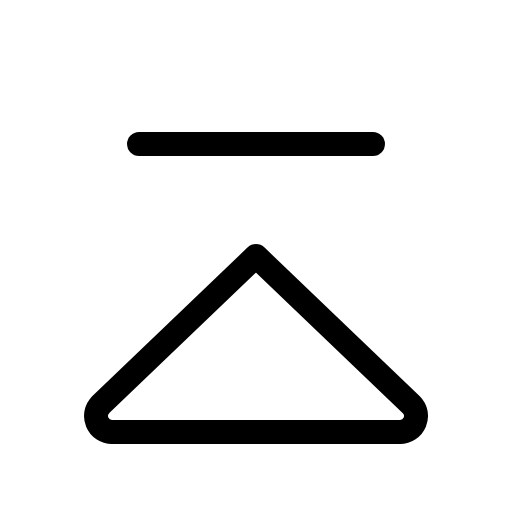
t = 0.00 s
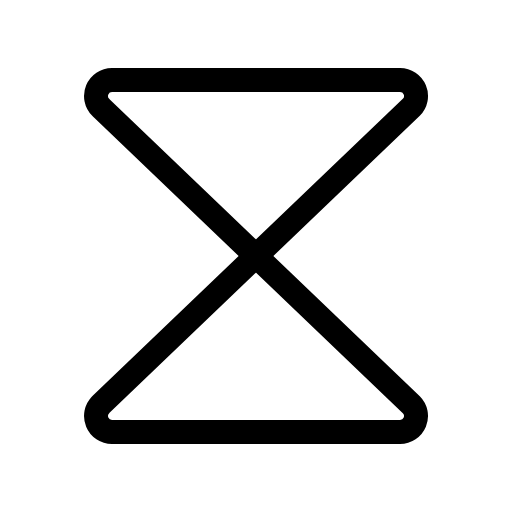
t = 0.60 s
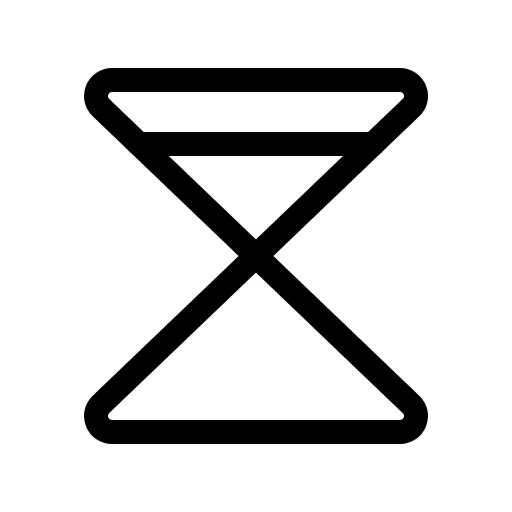
t = 0.98 s
t = 1.35 s: frame unchanged from t = 0.98 s, image omitted
t = 1.73 s: frame unchanged from t = 0.98 s, image omitted

The animated SVG that drew these frames (rendered in a browser with its animation timeline set to each time). Animation: 1 CSS @keyframes rule; one cycle of 2.10 s, repeats indefinitely.

<svg xmlns="http://www.w3.org/2000/svg" viewBox="0 0 256 256">
  <style>
    .draw-line {
      stroke-dasharray: 2000;
      stroke-dashoffset: 0;
    }
    svg:hover .draw-line {
      animation: phosphor-draw-in 1.5s ease-in-out infinite;
    }
    @keyframes phosphor-draw-in {
      0%   { stroke-dashoffset: 2000; }
      100% { stroke-dashoffset: 0; }
    }
  </style><rect width="256" height="256" fill="none"/><path d="M50.36,53.66A8,8,0,0,1,56,40H200a8,8,0,0,1,5.66,13.66L128,128Z" fill="none" stroke="currentColor" stroke-linecap="round" stroke-linejoin="round" stroke-width="12" class="draw-line" pathLength="1" style="animation-delay: 0s"/><path d="M50.36,202.34A8,8,0,0,0,56,216H200a8,8,0,0,0,5.66-13.66L128,128Z" fill="none" stroke="currentColor" stroke-linecap="round" stroke-linejoin="round" stroke-width="12" class="draw-line" pathLength="1" style="animation-delay: 0.3s"/><line x1="69.52" y1="72" x2="186.48" y2="72" fill="none" stroke="currentColor" stroke-linecap="round" stroke-linejoin="round" stroke-width="12" class="draw-line" pathLength="1" style="animation-delay: 0.6s"/></svg>
